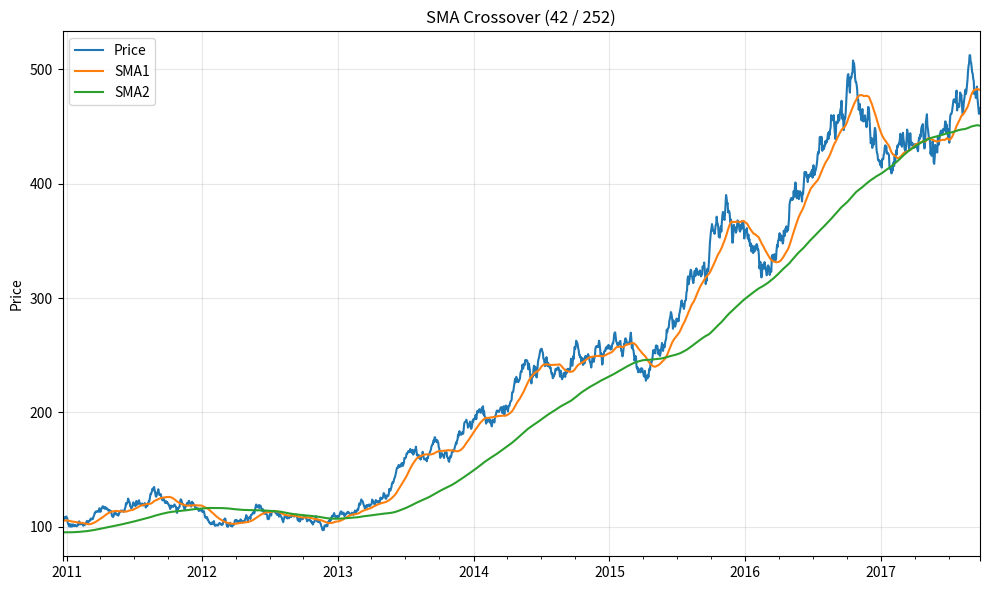
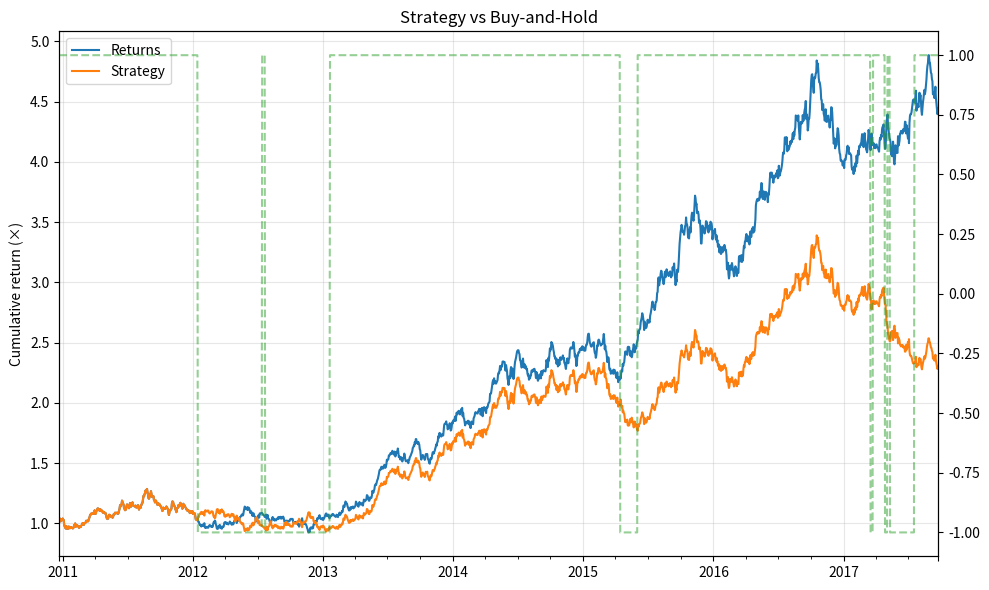
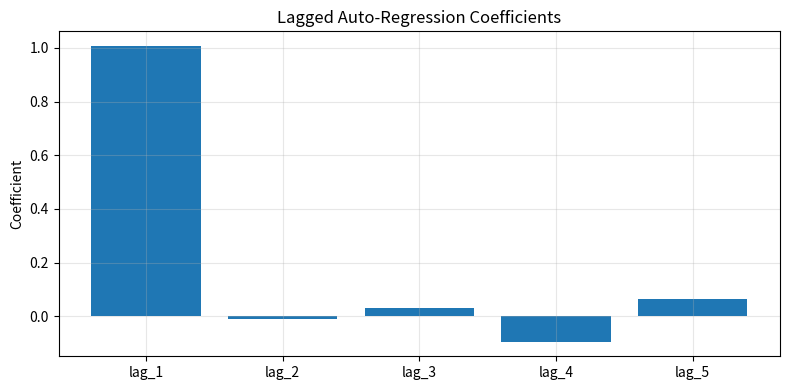

Source code (Python) for these figures, in order:
# ---
# title: "Simple Moving Average (SMA) Trading Strategy"
# description: >
#   Implements and backtests a dual-SMA crossover strategy:
#     - Go LONG  when SMA_short > SMA_long  (uptrend signal).
#     - Go SHORT when SMA_short < SMA_long  (downtrend signal).
#   Includes vectorised backtesting, cumulative performance plots,
#   and a grid search over SMA window pairs to find the
#   combination that maximises out-of-sample strategy return.
#
#   Also briefly demonstrates the random-walk hypothesis via
#   lagged auto-regression of S&P 500 levels.
#
# origin: "Adapted from Y. Hilpisch, Python for Finance, 2nd ed."
# ---

import numpy as np
import pandas as pd
import matplotlib.pyplot as plt
from itertools import product


# ── Synthetic price series for stand-alone use ────────────────────
def generate_gbm_prices(S0=100, mu=0.08, sigma=0.20,
                        T=8.0, dt=1/252, seed=42):
    """Generate a realistic daily equity price series via GBM.

    Returns a DataFrame with DatetimeIndex and column 'Price'.
    """
    np.random.seed(seed)
    n_steps = int(T / dt)
    dates = pd.bdate_range(start='2010-01-04', periods=n_steps)
    z = np.random.standard_normal(n_steps)
    log_returns = (mu - 0.5 * sigma ** 2) * dt + sigma * np.sqrt(dt) * z
    prices = S0 * np.exp(np.cumsum(log_returns))
    return pd.DataFrame({'Price': prices}, index=dates)


# ── SMA strategy backtest ─────────────────────────────────────────
def sma_backtest(data, price_col, sma_short=42, sma_long=252):
    """Vectorised SMA crossover backtest.

    Parameters
    ----------
    data : DataFrame
        Must contain *price_col*.
    price_col : str
        Column name for the price series.
    sma_short, sma_long : int
        Window sizes for the short and long moving averages.

    Returns
    -------
    result : DataFrame
        Original data augmented with SMA1, SMA2, Position,
        Returns, Strategy columns.
    """
    df = data[[price_col]].copy()
    df['SMA1'] = df[price_col].rolling(sma_short).mean()
    df['SMA2'] = df[price_col].rolling(sma_long).mean()
    df.dropna(inplace=True)

    # Signal: +1 long, -1 short
    df['Position'] = np.where(df['SMA1'] > df['SMA2'], 1, -1)

    # Log-returns
    df['Returns'] = np.log(df[price_col] / df[price_col].shift(1))

    # Strategy return = position entered yesterday × today's return
    df['Strategy'] = df['Position'].shift(1) * df['Returns']
    df.dropna(inplace=True)

    return df


# ── Grid search over SMA window pairs ────────────────────────────
def sma_grid_search(data, price_col,
                    sma1_range=range(20, 61, 4),
                    sma2_range=range(180, 281, 10)):
    """Brute-force search for the best (SMA1, SMA2) pair.

    Returns
    -------
    results : DataFrame
        Columns: SMA1, SMA2, MARKET, STRATEGY, OUT.
    """
    rows = []
    for sma1, sma2 in product(sma1_range, sma2_range):
        df = sma_backtest(data, price_col, sma1, sma2)
        if len(df) == 0:
            continue
        perf = np.exp(df[['Returns', 'Strategy']].sum())
        rows.append({
            'SMA1': sma1, 'SMA2': sma2,
            'MARKET': perf['Returns'],
            'STRATEGY': perf['Strategy'],
            'OUT': perf['Strategy'] - perf['Returns'],
        })
    return pd.DataFrame(rows)


# ── Random-walk test via lagged auto-regression ───────────────────
def random_walk_test(data, price_col, lags=5):
    """Regress price on its own lags via OLS (normal equations).

    Under the random-walk hypothesis, only the first lag coefficient
    should be close to 1 and the rest near zero.

    Returns
    -------
    coefficients : ndarray
        OLS regression coefficients for lag_1 … lag_n.
    """
    df = data[[price_col]].copy()
    cols = []
    for lag in range(1, lags + 1):
        col = f'lag_{lag}'
        df[col] = df[price_col].shift(lag)
        cols.append(col)
    df.dropna(inplace=True)
    coeffs = np.linalg.lstsq(df[cols].values,
                              df[price_col].values, rcond=-1)[0]
    return cols, coeffs


# ── Main ──────────────────────────────────────────────────────────
if __name__ == '__main__':

    # Generate synthetic equity data
    data = generate_gbm_prices()
    price_col = 'Price'

    # ────────────────────────────────────────────────────────────
    # 1. Single SMA backtest
    # ────────────────────────────────────────────────────────────
    SMA1, SMA2 = 42, 252
    bt = sma_backtest(data, price_col, SMA1, SMA2)

    cumret = np.exp(bt[['Returns', 'Strategy']].cumsum())
    print("Cumulative return (buy-and-hold):",
          round(cumret['Returns'].iloc[-1], 4))
    print("Cumulative return (SMA strategy):",
          round(cumret['Strategy'].iloc[-1], 4))
    print("Annualised vol  (buy-and-hold):",
          round(bt['Returns'].std() * 252 ** 0.5, 4))
    print("Annualised vol  (SMA strategy):",
          round(bt['Strategy'].std() * 252 ** 0.5, 4))

    # Plot price with SMAs
    fig, ax = plt.subplots(figsize=(10, 6))
    bt[[price_col, 'SMA1', 'SMA2']].plot(ax=ax)
    ax.set_ylabel('Price')
    ax.set_title(f'SMA Crossover ({SMA1} / {SMA2})')
    ax.grid(alpha=0.3)
    plt.tight_layout()
    plt.show()

    # Cumulative performance
    fig, ax = plt.subplots(figsize=(10, 6))
    cumret.plot(ax=ax)
    bt['Position'].plot(ax=ax, secondary_y='Position', style='--',
                        alpha=0.5)
    ax.set_ylabel('Cumulative return (×)')
    ax.set_title('Strategy vs Buy-and-Hold')
    ax.grid(alpha=0.3)
    plt.tight_layout()
    plt.show()

    # ────────────────────────────────────────────────────────────
    # 2. Grid search
    # ────────────────────────────────────────────────────────────
    results = sma_grid_search(data, price_col)
    best = results.sort_values('OUT', ascending=False).head(7)
    print("\nTop SMA combinations:")
    print(best.to_string(index=False))

    # ────────────────────────────────────────────────────────────
    # 3. Random-walk regression
    # ────────────────────────────────────────────────────────────
    cols, coeffs = random_walk_test(data, price_col, lags=5)
    print("\nRandom-walk regression coefficients:")
    for c, v in zip(cols, coeffs):
        print(f"  {c}: {v:.4f}")

    fig, ax = plt.subplots(figsize=(8, 4))
    ax.bar(cols, coeffs)
    ax.set_ylabel('Coefficient')
    ax.set_title('Lagged Auto-Regression Coefficients')
    ax.grid(alpha=0.3)
    plt.tight_layout()
    plt.show()
